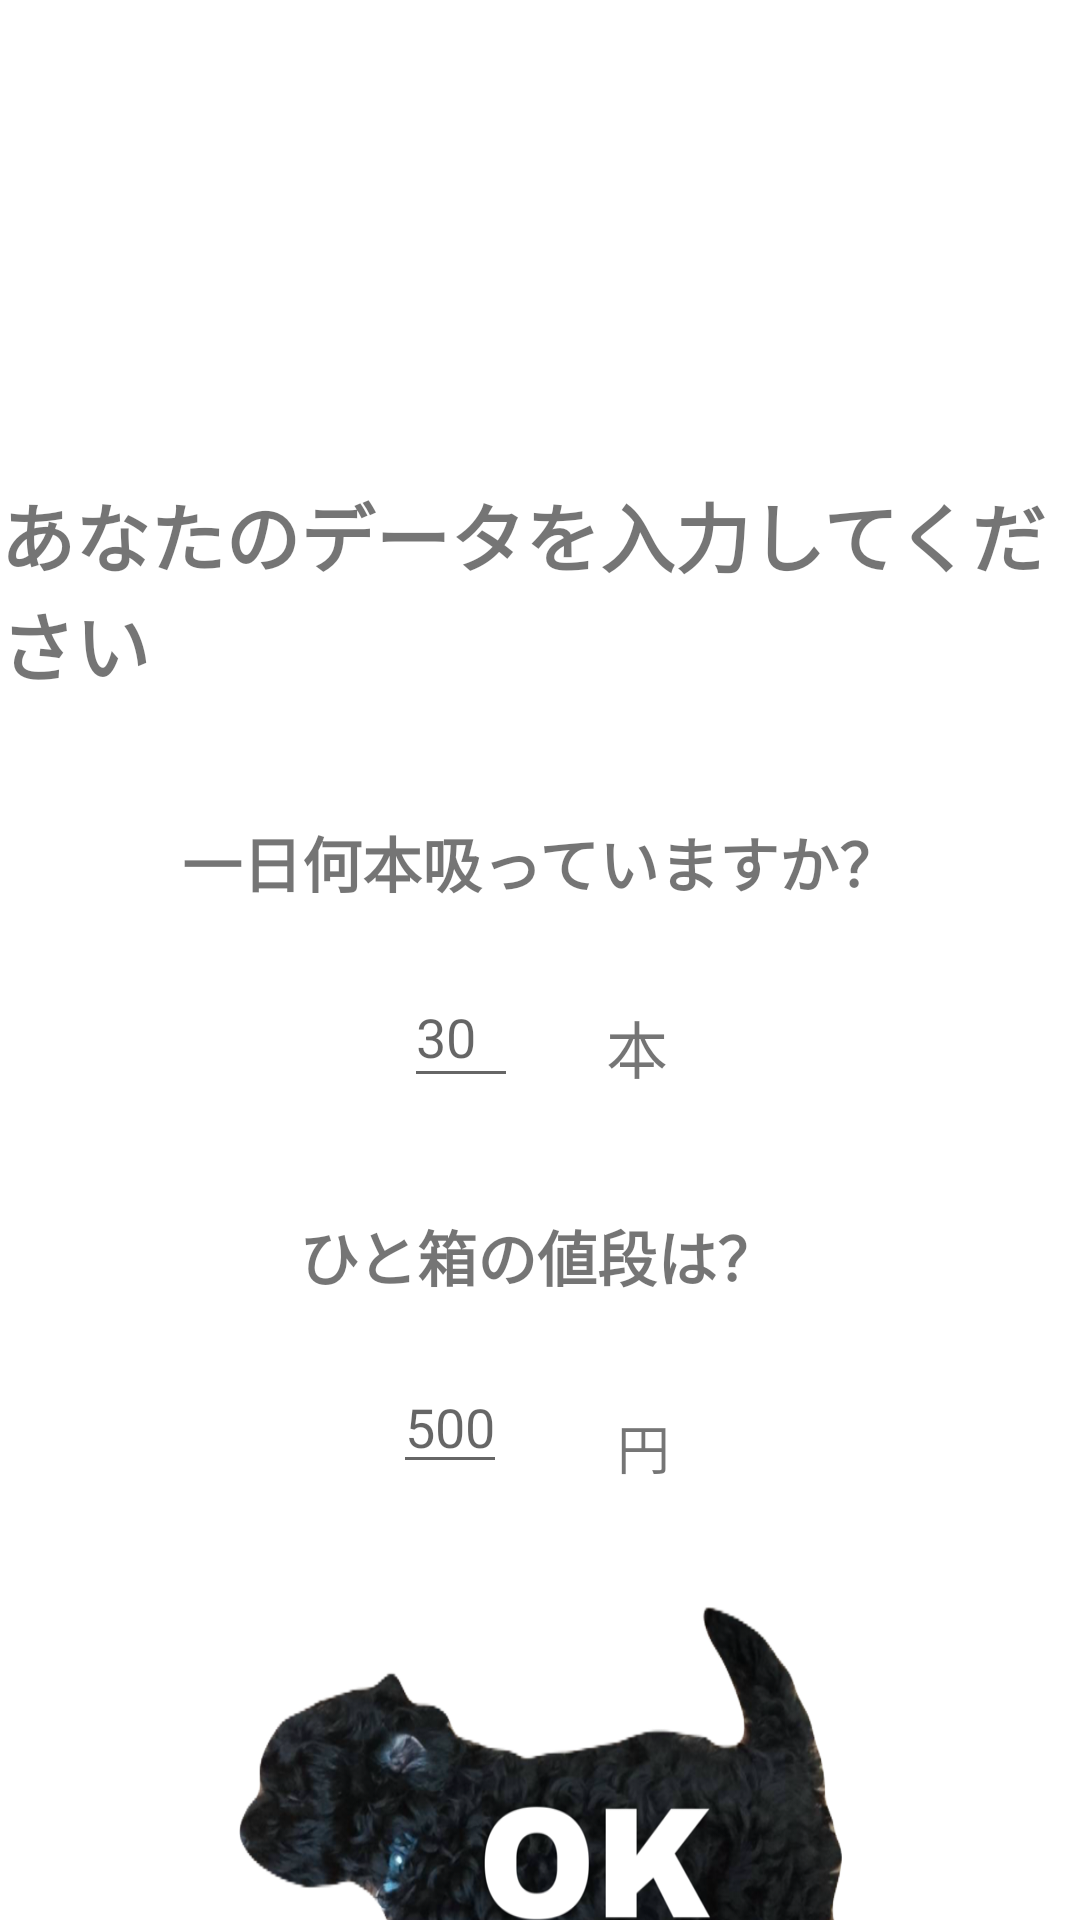

Android layout source for this screen:
<!-- AndroidManifest.xml: application theme Theme.Somke -->
<!-- res/layout/start_screen.xml -->
<?xml version="1.0" encoding="utf-8"?>
<androidx.constraintlayout.widget.ConstraintLayout xmlns:android="http://schemas.android.com/apk/res/android"
    xmlns:app="http://schemas.android.com/apk/res-auto"
    xmlns:tools="http://schemas.android.com/tools"
    android:layout_width="match_parent"
    android:layout_height="match_parent"
    tools:context=".ui.Start_screen">

    <TextView
        android:id="@+id/textView5"
        android:layout_width="wrap_content"
        android:layout_height="wrap_content"
        android:layout_marginTop="160dp"
        android:text="あなたのデータを入力してください"
        android:fontFamily="@font/delar"
        android:textSize="25dp"
        android:textStyle="bold"
        app:layout_constraintEnd_toEndOf="parent"
        app:layout_constraintHorizontal_bias="0.502"
        app:layout_constraintStart_toStartOf="parent"
        app:layout_constraintTop_toTopOf="parent" />

    <TextView
        android:id="@+id/textView6"
        android:layout_width="wrap_content"
        android:layout_height="wrap_content"
        android:layout_marginTop="40dp"
        android:text="一日何本吸っていますか？"
        android:textSize="20dp"
        android:textStyle="bold"
        app:layout_constraintEnd_toEndOf="parent"
        app:layout_constraintStart_toStartOf="parent"
        app:layout_constraintTop_toBottomOf="@+id/textView5" />

    <TextView
        android:id="@+id/textView7"
        android:layout_width="50dp"
        android:layout_height="30dp"
        android:layout_marginTop="32dp"
        android:fontFamily="sans-serif"
        android:text="本"
        android:textAlignment="center"
        android:textStyle="normal"
        app:autoSizeTextType="uniform"
        app:layout_constraintEnd_toEndOf="parent"
        app:layout_constraintHorizontal_bias="0.604"
        app:layout_constraintStart_toStartOf="parent"
        app:layout_constraintTop_toBottomOf="@+id/textView6" />

    <TextView
        android:id="@+id/textView8"
        android:layout_width="wrap_content"
        android:layout_height="wrap_content"
        android:layout_marginTop="40dp"
        android:text="ひと箱の値段は？"
        android:textStyle="bold"
        android:textSize="20dp"
        app:layout_constraintEnd_toEndOf="parent"
        app:layout_constraintHorizontal_bias="0.498"
        app:layout_constraintStart_toStartOf="parent"
        app:layout_constraintTop_toBottomOf="@+id/textView7" />

    <TextView
        android:id="@+id/textView9"
        android:layout_width="50dp"
        android:layout_height="26dp"
        android:layout_marginTop="36dp"
        android:text="円"
        android:textAlignment="center"
        android:textStyle="normal"
        app:autoSizeTextType="uniform"
        app:layout_constraintEnd_toEndOf="parent"
        app:layout_constraintHorizontal_bias="0.611"
        app:layout_constraintStart_toStartOf="parent"
        app:layout_constraintTop_toBottomOf="@+id/textView8" />

    <EditText
        android:id="@+id/textView10"
        android:layout_width="38dp"
        android:layout_height="44dp"
        android:layout_marginTop="20dp"
        android:hint="30"
        android:inputType="number"
        app:layout_constraintEnd_toStartOf="@+id/textView7"
        app:layout_constraintHorizontal_bias="0.902"
        app:layout_constraintStart_toStartOf="parent"
        app:layout_constraintTop_toBottomOf="@+id/textView6" />

    <EditText
        android:id="@+id/textView11"
        android:layout_width="wrap_content"
        android:layout_height="wrap_content"
        android:layout_marginTop="20dp"
        android:hint="500"
        android:inputType="number"
        app:layout_constraintEnd_toStartOf="@+id/textView9"
        app:layout_constraintHorizontal_bias="0.866"
        app:layout_constraintStart_toStartOf="parent"
        app:layout_constraintTop_toBottomOf="@+id/textView8" />

    <ImageButton
        android:id="@+id/button"
        android:layout_width="201dp"
        android:layout_height="175dp"
        android:layout_marginTop="40dp"
        android:background="@drawable/button_pressed"
        android:elevation="20dp"
        android:scaleType="centerInside"
        app:layout_constraintEnd_toEndOf="parent"
        app:layout_constraintHorizontal_bias="0.501"
        app:layout_constraintStart_toStartOf="parent"
        app:layout_constraintTop_toBottomOf="@+id/textView11" />

</androidx.constraintlayout.widget.ConstraintLayout>
<!-- resources referenced by this layout -->
<resources>
  <!-- drawable button_pressed (drawable) -->
  <?xml version="1.0" encoding="utf-8"?>
  <selector xmlns:android="http://schemas.android.com/apk/res/android">
      <item android:state_pressed="true">
          <inset android:drawable="@drawable/btnimage" android:insetLeft="5dp" android:insetTop="5dp" android:insetRight="5dp" android:insetBottom="5dp"/>
      </item>
      <item>
          <inset android:drawable="@drawable/btnimage" android:insetLeft="0dp" android:insetTop="0dp" android:insetRight="0dp" android:insetBottom="0dp"/>
      </item>
  </selector>
  <style name="Theme.Somke" parent="Theme.MaterialComponents.DayNight.DarkActionBar">
          
          <item name="colorPrimary">@color/purple_500</item>
          <item name="colorPrimaryVariant">@color/purple_700</item>
          <item name="colorOnPrimary">@color/white</item>
          
          <item name="colorSecondary">@color/teal_200</item>
          <item name="colorSecondaryVariant">@color/teal_700</item>
          <item name="colorOnSecondary">@color/black</item>
          
          <item name="android:statusBarColor">?attr/colorPrimaryVariant</item>
          <item name="android:windowFullscreen">true</item>
          
      </style>
  <!-- drawable btnimage: png bitmap (drawable, 231186 bytes) -->
  <color name="purple_500">#FF6200EE</color>
  <color name="purple_700">#FF3700B3</color>
  <color name="white">#FFFFFFFF</color>
  <color name="teal_200">#FF03DAC5</color>
  <color name="teal_700">#FF018786</color>
  <color name="black">#FF000000</color>
</resources>
